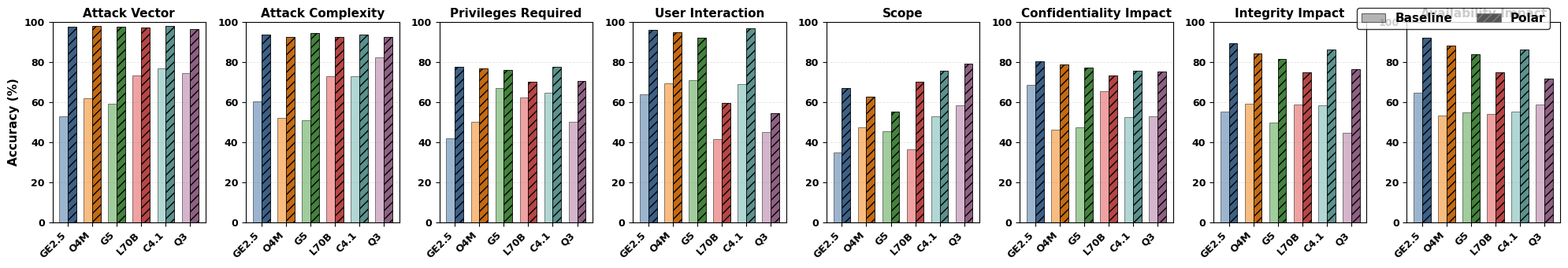
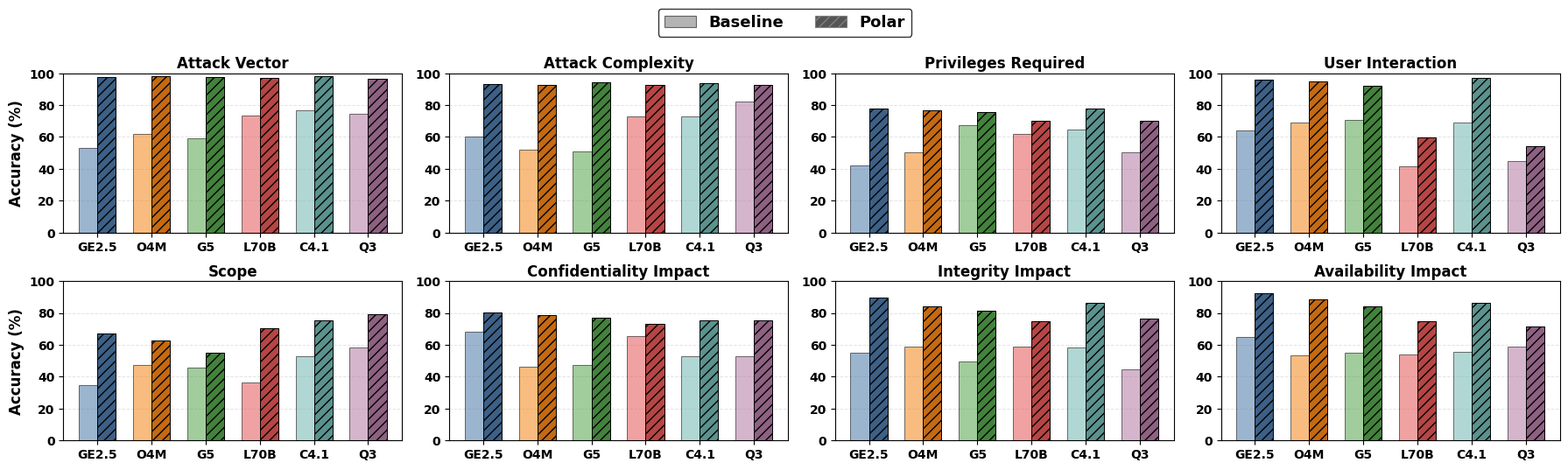

Write the Python code that produced these figures, in order.
#!/usr/bin/env python3
# -*- coding: utf-8 -*-

import numpy as np
import matplotlib
import matplotlib.pyplot as plt
from matplotlib.colors import to_rgb, to_hex
from pathlib import Path

plt.rcParams.update({
    "figure.dpi": 160,
    "savefig.dpi": 300,
    "font.family": "Times New Roman",
    "font.weight": "bold",
    "axes.titleweight": "bold",
    "axes.labelweight": "bold",
    "text.color": "black",
    "axes.edgecolor": "black",
    "axes.labelcolor": "black",
    "xtick.color": "black",
    "ytick.color": "black",
    "legend.edgecolor": "black",
    "axes.facecolor": "white",
    "figure.facecolor": "white",
})

metrics = ['Attack Vector','Attack Complexity','Privileges Required','User Interaction','Scope','Confidentiality Impact','Integrity Impact','Availability Impact']
models_full = [
    'gemini-2.5-pro',
    'o4-mini',
    'GPT-5',
    'Llama-3.1-70B-Instruct',
    'claude-opus-4-1',
    'Qwen3-235B-A22B',
]
models_abbr = ['GE2.5', 'O4M', 'G5', 'L70B', 'C4.1', 'Q3']

polar_acc = {
    'Attack Vector':[97.37,97.87,97.70,97.01,97.87,96.30],
    'Attack Complexity':[93.42,92.55,94.25,92.54,93.62,92.59],
    'Privileges Required':[77.63,76.60,75.86,70.15,77.66,70.37],
    'User Interaction':[96.05,94.68,91.95,59.70,96.81,54.32],
    'Scope' :[67.11,62.77,55.17,70.15,75.53,79.01],
    'Confidentiality Impact' :[80.26,78.72,77.01,73.13,75.53,75.31],
    'Integrity Impact' :[89.47,84.04,81.61,74.63,86.17,76.54],
    'Availability Impact' :[92.11,88.30,83.91,74.63,86.17,71.60],
}

rng = np.random.default_rng(20250909)
baseline_acc = {}
for m in metrics:
    cur = np.array(polar_acc[m], dtype=float)
    factor = rng.uniform(0.5, 0.9, size=len(models_full))
    baseline_acc[m] = cur * factor

BASE_PALETTE = ["#4C78A8","#F58518","#54A24B","#E45756","#72B7B2","#B279A2"]

def darken(hex_color, factor=0.80):
    r,g,b = to_rgb(hex_color)
    return to_hex((r*factor, g*factor, b*factor))

def _bold_ticks(ax, size=10):
    for lbl in ax.get_xticklabels() + ax.get_yticklabels():
        lbl.set_fontweight('bold')
        lbl.set_fontsize(size)

def plot_single_row_wide(save_path):
    """Create a single row plot with 8 subplots - very wide and flat for LaTeX"""
    # Much wider aspect ratio: 20x3.5 inches for 8 plots in a row
    fig, axes = plt.subplots(1, 8, figsize=(20, 3.5))
    width = 0.35

    for idx, m in enumerate(metrics):
        ax = axes[idx]
        vals_polar = np.array(polar_acc[m], dtype=float)
        vals_base  = np.array(baseline_acc[m], dtype=float)
        n = len(models_full)
        x = np.arange(n, dtype=float)

        for i in range(n):
            base_color  = BASE_PALETTE[i % len(BASE_PALETTE)]
            polar_color = darken(base_color, 0.80)

            # Baseline
            ax.bar(
                x[i] - width/2, vals_base[i],
                width=width, color=base_color, alpha=0.55,
                edgecolor='black', linewidth=0.6
            )
            # Polar
            ax.bar(
                x[i] + width/2, vals_polar[i],
                width=width, color=polar_color,
                edgecolor='black', linewidth=0.6, hatch='///'
            )

        # Smaller title for compact view
        ax.set_title(m, fontsize=11, pad=4, fontweight='bold')
        ax.set_xticks(x)
        ax.set_xticklabels(models_abbr, rotation=45, ha='right')
        _bold_ticks(ax, size=9)
        ax.set_ylim(0, 100)
        
        # Only show y-label on leftmost plot
        if idx == 0:
            ax.set_ylabel("Accuracy (%)", fontsize=11, fontweight='bold')
        
        ax.grid(axis='y', linestyle='--', linewidth=0.6, alpha=0.35)
        ax.set_axisbelow(True)

    # Legend at the top right corner
    handles = [
        matplotlib.patches.Patch(facecolor="#777777", edgecolor='black',
                                 linewidth=0.8, alpha=0.55, label="Baseline"),
        matplotlib.patches.Patch(facecolor="#555555", edgecolor='gray',
                                 linewidth=0.8, hatch='///', label="Polar"),
    ]
    fig.legend(
        handles=handles,
        loc='upper right',
        ncol=2,
        frameon=True,
        fontsize=11,
        bbox_to_anchor=(0.99, 0.98)
    )
    
    fig.tight_layout()
    fig.savefig(save_path, bbox_inches='tight')
    plt.close(fig)

def plot_two_rows_compact(save_path):
    """Create a 2x4 plot but with much flatter aspect ratio for LaTeX"""
    # Wider and flatter: 18x5 inches instead of 18x8.2
    fig, axes = plt.subplots(2, 4, figsize=(18, 5))
    width = 0.34

    for idx, m in enumerate(metrics):
        ax = axes[idx // 4, idx % 4]
        vals_polar = np.array(polar_acc[m], dtype=float)
        vals_base  = np.array(baseline_acc[m], dtype=float)
        n = len(models_full)
        x = np.arange(n, dtype=float)

        for i in range(n):
            base_color  = BASE_PALETTE[i % len(BASE_PALETTE)]
            polar_color = darken(base_color, 0.80)

            # Baseline
            ax.bar(
                x[i] - width/2, vals_base[i],
                width=width, color=base_color, alpha=0.55,
                edgecolor='black', linewidth=0.7
            )
            # Polar
            ax.bar(
                x[i] + width/2, vals_polar[i],
                width=width, color=polar_color,
                edgecolor='black', linewidth=0.7, hatch='///'
            )

        ax.set_title(m, fontsize=12, pad=4, fontweight='bold')
        ax.set_xticks(x)
        ax.set_xticklabels(models_abbr, fontsize=10)
        _bold_ticks(ax, size=10)
        ax.set_ylim(0, 100)
        
        if idx % 4 == 0:
            ax.set_ylabel("Accuracy (%)", fontsize=12, fontweight='bold')
        
        ax.grid(axis='y', linestyle='--', linewidth=0.7, alpha=0.35)
        ax.set_axisbelow(True)

    # Legend placed above the entire figure
    handles = [
        matplotlib.patches.Patch(facecolor="#777777", edgecolor='black',
                                 linewidth=0.8, alpha=0.55, label="Baseline"),
        matplotlib.patches.Patch(facecolor="#555555", edgecolor='gray',
                                 linewidth=0.8, hatch='///', label="Polar"),
    ]
    fig.legend(
        handles=handles,
        loc='upper center',
        ncol=2,
        frameon=True,
        fontsize=13,
        bbox_to_anchor=(0.5, 1.08)  # Place above the plots
    )
    
    # Tight layout with space for legend at top
    fig.tight_layout(rect=[0, 0, 1, 0.98])
    fig.savefig(save_path, bbox_inches='tight')
    plt.close(fig)

if __name__ == "__main__":
    out_dir = Path("cvss_vectors")
    out_dir.mkdir(parents=True, exist_ok=True)
    
    # Generate both versions
    plot_single_row_wide(out_dir / "cvss_vectors_1x8_wide.png")
    print("Saved:", (out_dir / "cvss_vectors_1x8_wide.png").resolve())
    
    plot_two_rows_compact(out_dir / "cvss_vectors_2x4_compact.png")
    print("Saved:", (out_dir / "cvss_vectors_2x4_compact.png").resolve())
